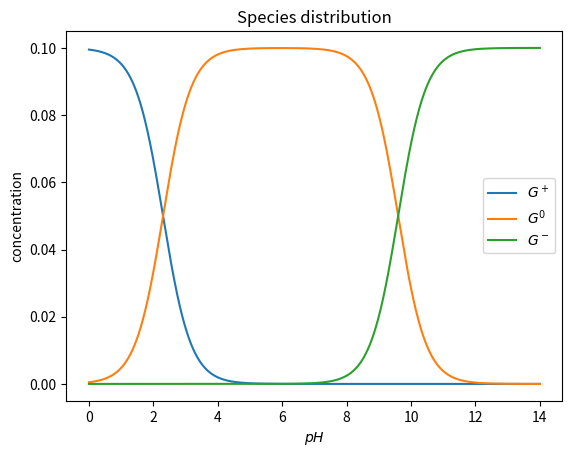
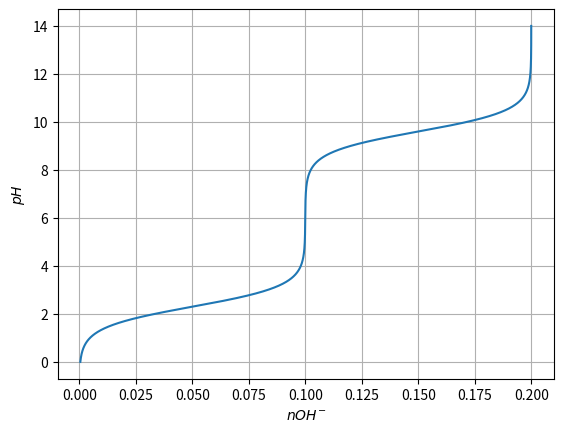

Recreate these plots in Python, in order.
import numpy as np
import matplotlib.pyplot as plt

pK1 = 2.3
pK2 = 9.6
Gt  = 0.1 # M

pH = np.linspace(0, 14, 14000)
f1 = 10.0**(pH - pK1)
f2 = 10.0**(pH - pK2)

Gplus = Gt / (1 + f1 + f1*f2)
Gzero = f1 * Gplus
Gminus = f2 * Gzero
nOH = Gzero + 2 * Gminus

plt.plot(pH, Gplus)
plt.plot(pH, Gzero)
plt.plot(pH, Gminus)

plt.ylabel('concentration')
plt.xlabel('$pH$')
plt.legend(('$G^+$','$G^0$', '$G^-$'))
plt.title('Species distribution')
plt.show()

plt.plot(nOH, pH)

plt.ylabel('$pH$')
plt.xlabel('$nOH^{-}$')
plt.grid()
plt.show()
